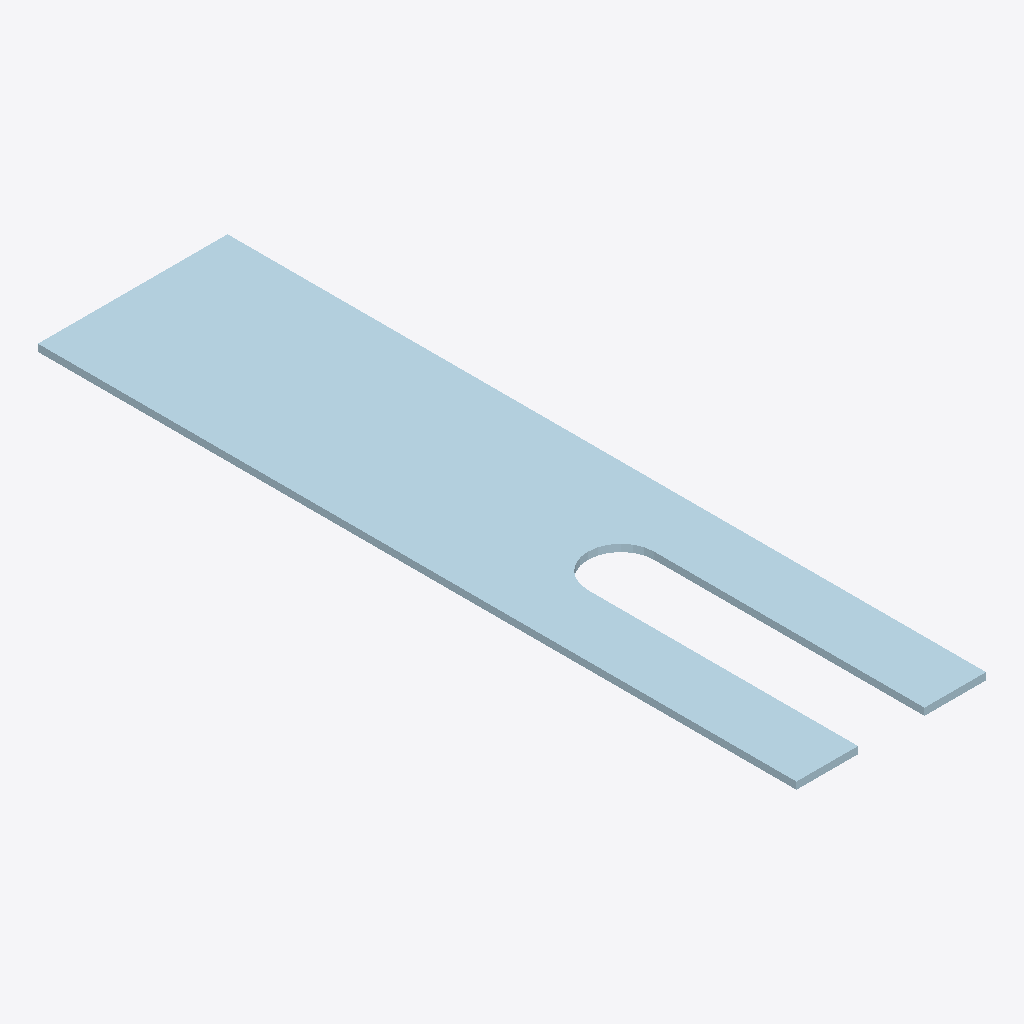
Isometric view of an IFC building model (IFC-SPF (STEP), schema IFC2X3, length unit millimetre), seen from the south-west, elements coloured by IFC class: 1 plate (pale blue).
Extent 0.080 m × 0.320 m × 0.003 m (x, y, z). Storeys (1): Undefined at 0.00 m. Elements (1): 1 IfcPlate.

HEADER;
FILE_DESCRIPTION(('ViewDefinition[CoordinationView_V2.0, QuantityTakeOffAddOnView]','ExchangeRequirement[Structural, SurfaceGeometry]','Option [BaseQuantities:On]','Option [GridExport:On]','Option [Assemblies:Off]','Option [Bolts:On]','Option [Rebars:On]','Option [PourObjects:Off]','Option [Welds:Off]','Option [SurfaceTreatments:On]','Option [LocationBy:0]','[4 more]'),'2;1');
FILE_NAME('5-1-A9.ifc','2026-03-10T09:15:00',('DESKTOP-NLV509P\\Ahmed'),('Structural Designer'),'IFC Parser version: 3.13.2','Tekla Structures 2023 Service Pack 8, IFC Export','');
FILE_SCHEMA(('IFC2X3'));
ENDSEC;
DATA;
#37=IFCPROJECT('3j_lyX6Qv6nB5wWw3T9WyW',#5,'Undefined',$,$,$,$,(#11),#36);
#39=IFCSITE('3DMn1FTW982RcwFai6C$sv',#5,'Undefined',$,$,#38,$,$,.ELEMENT.,$,$,$,$,$);
#41=IFCBUILDING('0uDiPczh5C8hFF8_PDQ9yV',#5,'Undefined',$,$,#40,$,$,.ELEMENT.,$,$,$);
#43=IFCBUILDINGSTOREY('3gJPpYF7LCbf7I109fNVl5',#5,'Undefined',$,$,#42,$,$,.ELEMENT.,0.0);
#160=IFCPLATE('1hphUiZe55EfatGyTEg1SC',#44,'B1-¿Ú350x250x8','PL3*80',$,#159,#154,'ID6bceb7ac-8e81-453a-9937-43c74ea8170c');
ENDSEC;
